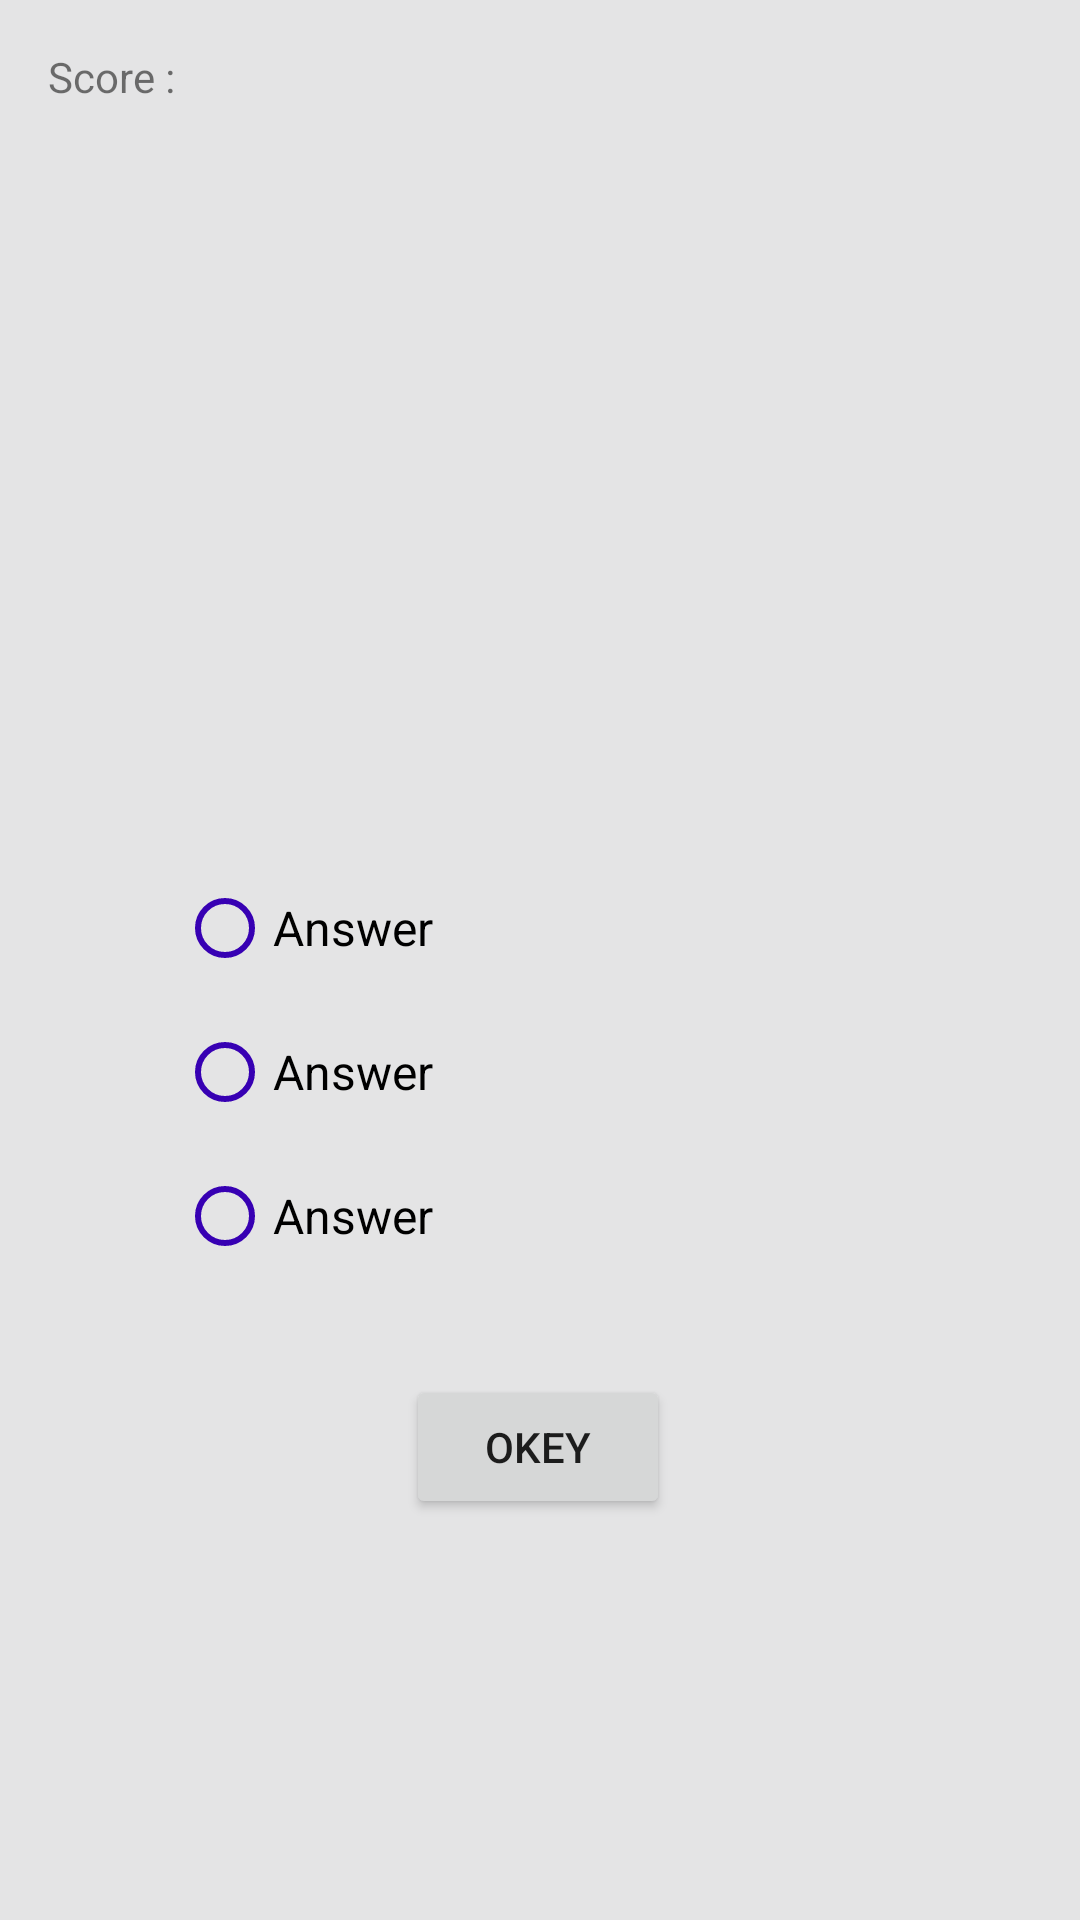

This screen was rendered from an Android layout file. Write that file and the resources it references.
<!-- AndroidManifest.xml: application theme Theme.AKotlinGuessTheWord -->
<!-- res/layout/activity_game.xml -->
<?xml version="1.0" encoding="utf-8"?>
<androidx.constraintlayout.widget.ConstraintLayout xmlns:android="http://schemas.android.com/apk/res/android"
    xmlns:app="http://schemas.android.com/apk/res-auto"
    xmlns:tools="http://schemas.android.com/tools"
    android:layout_width="match_parent"
    android:layout_height="match_parent"
    android:background="#E4E4E5"
    tools:context=".GameActivity">

    <RadioGroup
        android:id="@+id/radioGroup"
        android:layout_width="242dp"
        android:layout_height="161dp"
        app:layout_constraintBottom_toBottomOf="parent"
        app:layout_constraintEnd_toEndOf="parent"
        app:layout_constraintStart_toStartOf="parent"
        app:layout_constraintTop_toTopOf="parent"
        app:layout_constraintVertical_bias="0.596">

        <RadioButton
            android:id="@+id/answerButton1"
            android:layout_width="match_parent"
            android:layout_height="wrap_content"
            android:text="Answer"
            android:buttonTint="@color/purple_700"
            android:textSize="16sp" />

        <RadioButton
            android:id="@+id/answerButton2"
            android:layout_width="match_parent"
            android:layout_height="wrap_content"
            android:text="Answer"
            android:buttonTint="@color/purple_700"
            android:textSize="16sp" />

        <RadioButton
            android:id="@+id/answerButton3"
            android:layout_width="match_parent"
            android:layout_height="wrap_content"
            android:text="Answer"
            android:buttonTint="@color/purple_700"
            android:textSize="16sp" />
    </RadioGroup>

    <ImageView
        android:id="@+id/imageView"
        android:layout_width="244dp"
        android:layout_height="238dp"
        app:layout_constraintBottom_toTopOf="@+id/radioGroup"
        app:layout_constraintEnd_toEndOf="parent"
        app:layout_constraintStart_toStartOf="parent"
        app:layout_constraintTop_toTopOf="parent"
        tools:srcCompat="@tools:sample/avatars" />

    <Button
        android:id="@+id/button"
        android:layout_width="wrap_content"
        android:layout_height="wrap_content"
        android:layout_marginTop="12dp"
        android:onClick="okeyClicked"
        android:text="OKEY"
        app:layout_constraintEnd_toEndOf="parent"
        app:layout_constraintHorizontal_bias="0.498"
        app:layout_constraintStart_toStartOf="parent"
        app:layout_constraintTop_toBottomOf="@+id/radioGroup" />

    <TextView
        android:id="@+id/scoreTextView2"
        android:layout_width="wrap_content"
        android:layout_height="wrap_content"
        android:layout_marginStart="16dp"
        android:layout_marginTop="16dp"
        android:text="Score : "
        app:layout_constraintStart_toStartOf="parent"
        app:layout_constraintTop_toTopOf="parent" />
</androidx.constraintlayout.widget.ConstraintLayout>
<!-- resources referenced by this layout -->
<resources>
  <style name="Theme.AKotlinGuessTheWord" parent="Theme.MaterialComponents.DayNight.DarkActionBar">
          
          <item name="colorPrimary">@color/purple_500</item>
          <item name="colorPrimaryVariant">@color/purple_700</item>
          <item name="colorOnPrimary">@color/white</item>
          
          <item name="colorSecondary">@color/teal_200</item>
          <item name="colorSecondaryVariant">@color/teal_700</item>
          <item name="colorOnSecondary">@color/black</item>
          
          <item name="android:statusBarColor" tools:targetApi="l">?attr/colorPrimaryVariant</item>
          
      </style>
  <!-- not gathered from this repository: default colours our renderer supplied (Android Studio template values) -->
  <color name="purple_500">#FF6200EE</color>
  <color name="purple_700">#FF3700B3</color>
  <color name="teal_200">#FF03DAC5</color>
  <color name="teal_700">#FF018786</color>
  <color name="black">#FF000000</color>
  <color name="white">#FFFFFFFF</color>
</resources>
